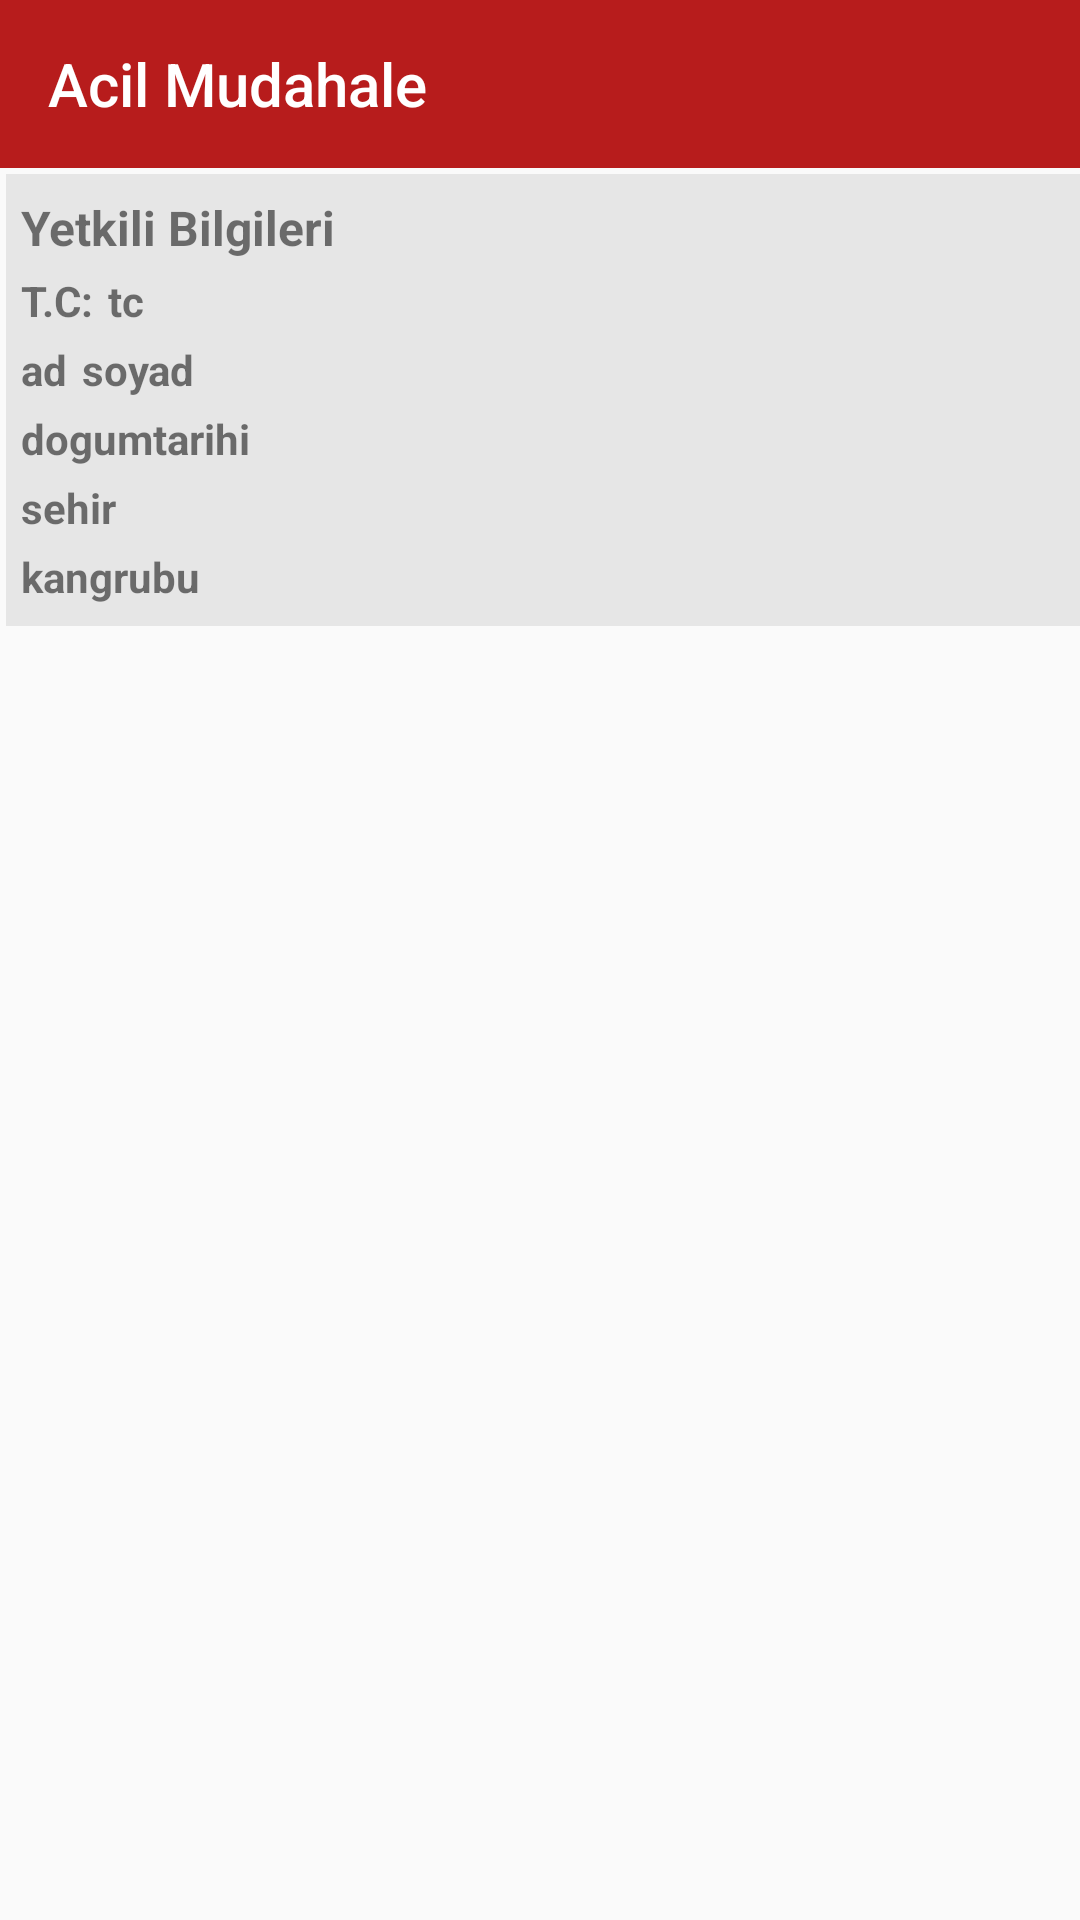

Reconstruct the res/layout file that produces this screen, plus the resources it refers to.
<!-- AndroidManifest.xml: application theme UygulamaTeması -->
<!-- res/layout/activity_acil_mudahale.xml -->
<?xml version="1.0" encoding="utf-8"?>
<android.support.constraint.ConstraintLayout xmlns:android="http://schemas.android.com/apk/res/android"
    xmlns:app="http://schemas.android.com/apk/res-auto"
    xmlns:tools="http://schemas.android.com/tools"
    android:layout_width="match_parent"
    android:layout_height="match_parent"
    tools:context="com.example.example.healthylife_3.AcilMudahale">

    <RelativeLayout xmlns:android="http://schemas.android.com/apk/res/android"
        xmlns:app="http://schemas.android.com/apk/res-auto"
        xmlns:tools="http://schemas.android.com/tools"
        android:id="@+id/activity_acil_mudahale"
        android:layout_width="368dp"
        android:layout_height="match_parent">

    <LinearLayout
        android:orientation="vertical"
        android:layout_width="match_parent"
        android:layout_height="match_parent">

        <android.support.v7.widget.Toolbar
            android:layout_width="match_parent"
            android:layout_height="wrap_content"
            android:background="?attr/colorPrimary"
            android:theme="?attr/actionBarTheme"
            android:minHeight="?attr/actionBarSize"
            android:id="@+id/toolbar"
            app:title="Acil Mudahale"
            app:titleTextColor="@color/white" />

        <LinearLayout
            android:orientation="vertical"
            android:layout_width="match_parent"
            android:layout_height="wrap_content"
            android:background="@color/buttonGray"
            android:layout_marginLeft="2dp"
            android:layout_marginRight="2dp"
            android:layout_marginTop="2dp"
            android:paddingBottom="5dp"
            android:paddingLeft="5dp"
            android:paddingRight="5dp"
            android:paddingTop="5dp"
            android:layout_marginBottom="2dp">

            <TextView
                android:text="Yetkili Bilgileri"
                android:layout_width="match_parent"
                android:layout_height="wrap_content"
                android:id="@+id/textView1"
                android:textStyle="normal|bold"
                android:textSize="16sp"
                android:paddingBottom="2dp"
                android:paddingTop="2dp" />

            <LinearLayout
                android:orientation="horizontal"
                android:layout_width="wrap_content"
                android:layout_height="match_parent"
                android:paddingTop="2dp"
                android:paddingBottom="2dp">

                <TextView
                    android:text="T.C:"
                    android:layout_width="wrap_content"
                    android:layout_height="wrap_content"
                    android:id="@+id/textView"
                    android:layout_weight="1"
                    android:paddingRight="5dp"
                    android:textStyle="normal|bold" />

                <TextView
                    android:layout_width="wrap_content"
                    android:layout_height="wrap_content"
                    android:id="@+id/textView_tc_H"
                    android:layout_weight="1"
                    android:text="tc"
                    android:textStyle="normal|bold" />
            </LinearLayout>

            <LinearLayout
                android:orientation="horizontal"
                android:layout_width="wrap_content"
                android:layout_height="match_parent"
                android:paddingTop="2dp"
                android:paddingBottom="2dp">

                <TextView
                    android:layout_width="wrap_content"
                    android:layout_height="wrap_content"
                    android:id="@+id/textView_ad_H"
                    android:layout_weight="1"
                    android:text="ad"
                    android:paddingRight="5dp"
                    android:textStyle="normal|bold" />

                <TextView
                    android:text="soyad"
                    android:layout_width="wrap_content"
                    android:layout_height="wrap_content"
                    android:id="@+id/textView_soyad_H"
                    android:layout_weight="1"
                    android:textStyle="normal|bold" />
            </LinearLayout>

            <TextView
                android:text="dogumtarihi"
                android:layout_width="match_parent"
                android:layout_height="wrap_content"
                android:id="@+id/textView_dogumtarih_H"
                android:paddingTop="2dp"
                android:paddingBottom="2dp"
                android:textStyle="normal|bold" />

            <TextView
                android:text="sehir"
                android:layout_width="match_parent"
                android:layout_height="wrap_content"
                android:id="@+id/textView_sehir_H"
                android:paddingTop="2dp"
                android:paddingBottom="2dp"
                android:textStyle="normal|bold" />

            <TextView
                android:text="kangrubu"
                android:layout_width="match_parent"
                android:layout_height="wrap_content"
                android:id="@+id/textView_kangrub_H"
                android:paddingTop="2dp"
                android:paddingBottom="2dp"
                android:textStyle="normal|bold" />

        </LinearLayout>

        <ExpandableListView
            android:layout_width="match_parent"
            android:layout_height="match_parent"
            android:id="@+id/expandable_listview"
            android:paddingLeft="2dp"
            android:paddingRight="2dp"
            android:paddingBottom="2dp" />

    </LinearLayout>

    </RelativeLayout>
</android.support.constraint.ConstraintLayout>
<!-- resources referenced by this layout -->
<resources>
  <color name="buttonGray">#e6e6e6</color>
  <color name="white">#ffffff</color>
  <style name="UygulamaTeması" parent="Theme.AppCompat.Light.NoActionBar">
          
          <item name="colorPrimary">@color/colorPrimaryDark</item>
          <item name="colorPrimaryDark">@color/colorPrimaryDark</item>
  
      </style>
  <color name="colorPrimaryDark">#B71C1C</color>
</resources>
